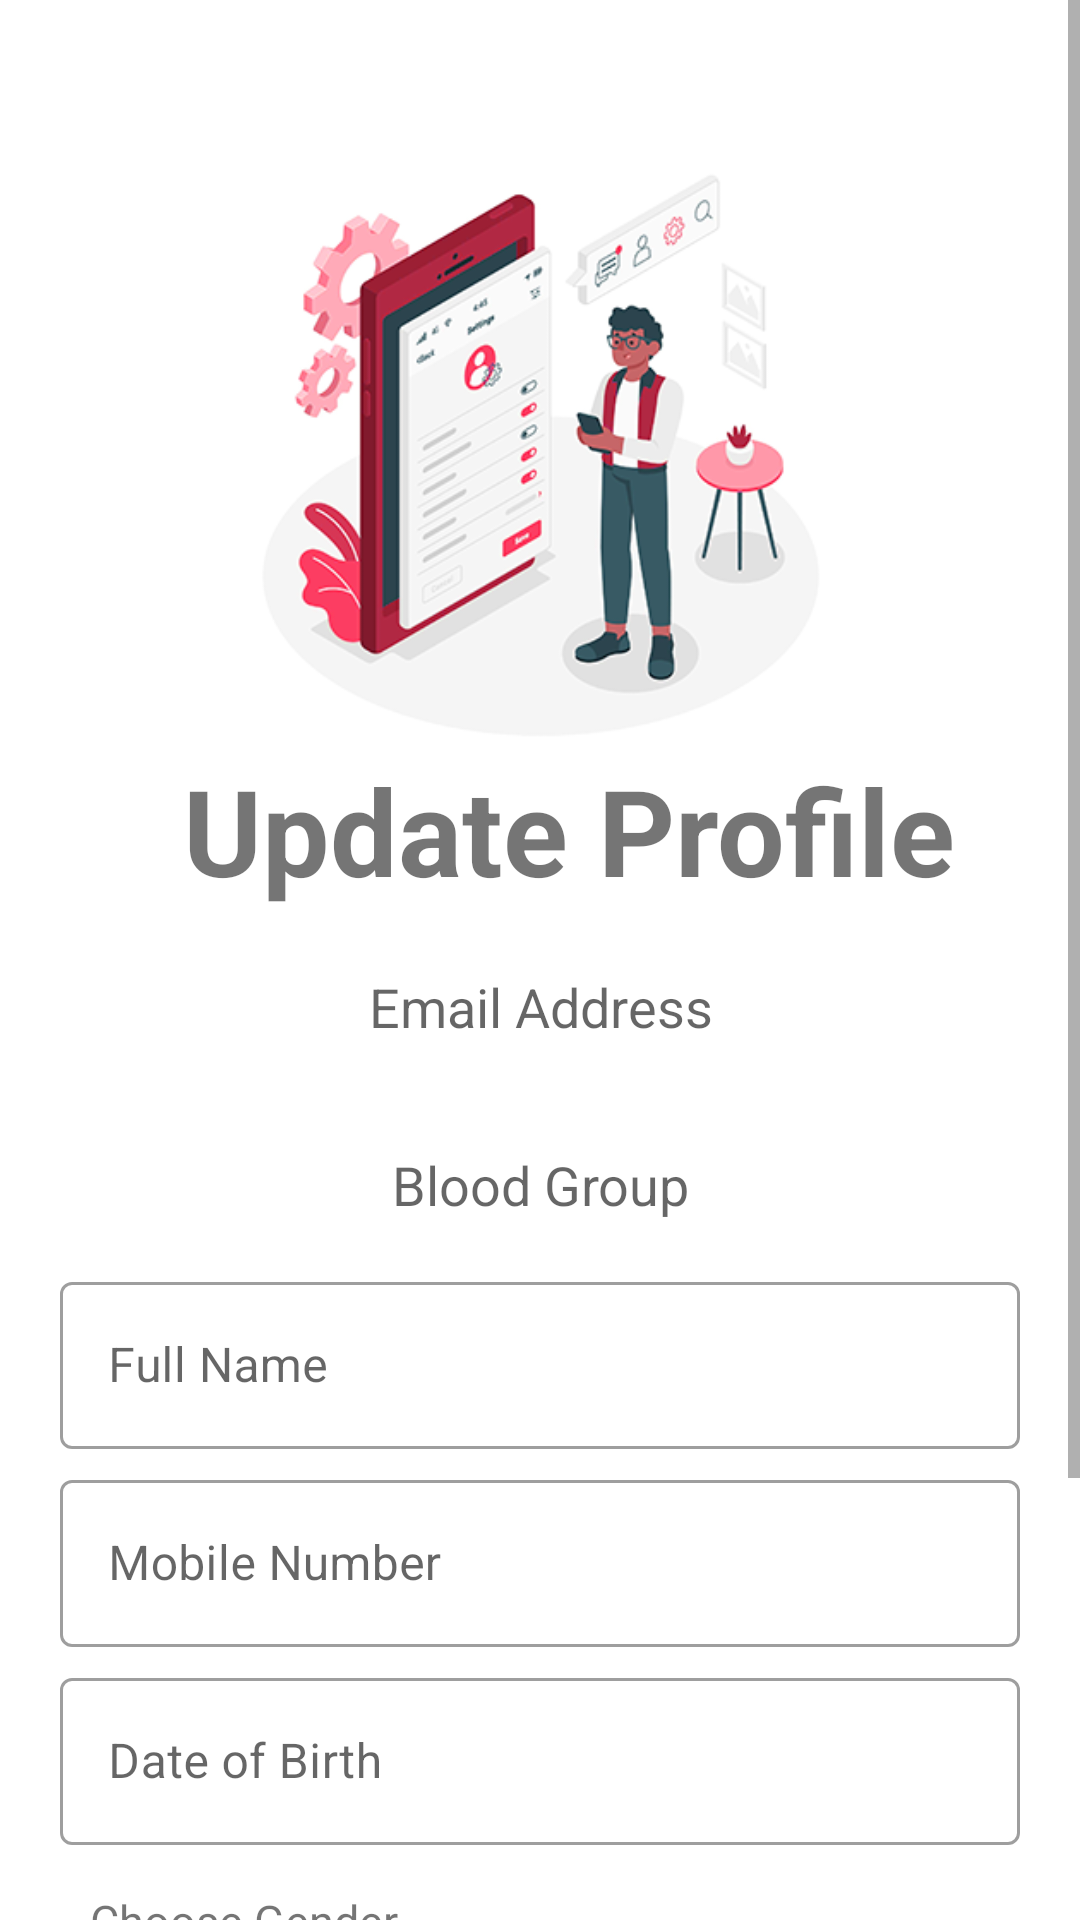

Reconstruct the res/layout file that produces this screen, plus the resources it refers to.
<!-- AndroidManifest.xml: application theme Theme.DonorApp -->
<!-- res/layout/activity_update_profile.xml -->
<?xml version="1.0" encoding="utf-8"?>
<ScrollView xmlns:android="http://schemas.android.com/apk/res/android"
    xmlns:app="http://schemas.android.com/apk/res-auto"
    xmlns:tools="http://schemas.android.com/tools"
    android:layout_width="match_parent"
    android:layout_height="wrap_content"
    tools:context=".SettingsModule.UpdateProfileActivity">

    <LinearLayout
        android:layout_width="match_parent"
        android:layout_height="wrap_content"
        android:paddingTop="50dp"
        android:paddingBottom="50dp"
        android:gravity="center"
        android:orientation="vertical"
        android:paddingStart="20dp"
        android:paddingEnd="20dp">

        <ImageView
            android:layout_width="200dp"
            android:layout_height="200dp"
            android:src="@drawable/update_profile_illustration" />

        <TextView
            android:id="@+id/logo_name"
            android:layout_width="wrap_content"
            android:layout_height="wrap_content"
            android:paddingStart="20dp"
            android:text="Update Profile"
            android:textSize="40sp"
            android:textStyle="bold" />


        <com.google.android.material.textfield.MaterialAutoCompleteTextView
            android:id="@+id/update_email"
            style="@style/Widget.MaterialComponents.TextInputLayout.OutlinedBox"
            android:layout_width="match_parent"
            android:layout_height="wrap_content"
            android:layout_marginTop="5dp"
            android:hint="Email Address"
            android:padding="15dp"
            android:textAlignment="center"
            android:textSize="18sp" />

        <com.google.android.material.textfield.MaterialAutoCompleteTextView
            android:id="@+id/update_blood_group"
            style="@style/Widget.MaterialComponents.TextInputLayout.OutlinedBox"
            android:layout_width="match_parent"
            android:layout_height="wrap_content"
            android:layout_marginTop="5dp"
            android:hint="Blood Group"
            android:padding="15dp"
            android:textAlignment="center"
            android:textSize="18sp" />

        <com.google.android.material.textfield.TextInputLayout
            style="@style/Widget.MaterialComponents.TextInputLayout.OutlinedBox"
            android:layout_width="match_parent"
            android:layout_height="wrap_content"
            android:hint="Full Name">

            <com.google.android.material.textfield.TextInputEditText
                android:id="@+id/update_full_name"
                android:layout_width="match_parent"
                android:layout_height="wrap_content"
                android:inputType="text"
                android:maxLines="1" />

        </com.google.android.material.textfield.TextInputLayout>


        <com.google.android.material.textfield.TextInputLayout
            style="@style/Widget.MaterialComponents.TextInputLayout.OutlinedBox"
            android:layout_width="match_parent"
            android:layout_height="wrap_content"
            android:layout_marginTop="5dp"
            android:hint="Mobile Number">

            <com.google.android.material.textfield.TextInputEditText
                android:id="@+id/update_mobile"
                android:layout_width="match_parent"
                android:layout_height="wrap_content"
                android:inputType="phone" />

        </com.google.android.material.textfield.TextInputLayout>

        <com.google.android.material.textfield.TextInputLayout
            style="@style/Widget.MaterialComponents.TextInputLayout.OutlinedBox"
            android:layout_width="match_parent"
            android:layout_height="wrap_content"
            android:layout_marginTop="5dp"
            android:hint="Date of Birth">

            <com.google.android.material.textfield.TextInputEditText
                android:id="@+id/update_dob"
                android:layout_width="match_parent"
                android:layout_height="wrap_content"
                android:focusable="false"
                android:inputType="date" />

        </com.google.android.material.textfield.TextInputLayout>

        <TextView
            android:layout_marginTop="5dp"
            android:layout_gravity="start"
            android:layout_width="wrap_content"
            android:layout_height="wrap_content"
            android:padding="10dp"
            android:text="Choose Gender"
            android:textSize="15sp" />

        <RadioGroup
            android:id="@+id/update_gender_group"
            android:layout_width="wrap_content"
            android:layout_height="match_parent"
            android:layout_gravity="center"
            android:layout_marginTop="5dp"
            android:orientation="horizontal">

            <RadioButton
                android:id="@+id/Male"
                android:layout_width="wrap_content"
                android:layout_height="wrap_content"
                android:text="Male" />

            <RadioButton
                android:id="@+id/Female"
                android:layout_width="wrap_content"
                android:layout_height="wrap_content"
                android:layout_marginLeft="10dp"
                android:text="Female" />

            <RadioButton
                android:id="@+id/Transgender"
                android:layout_width="wrap_content"
                android:layout_height="wrap_content"
                android:layout_marginLeft="10dp"
                android:text="Transgender" />
        </RadioGroup>

        <ProgressBar
            android:id="@+id/progressBar"
            android:layout_width="wrap_content"
            android:layout_height="wrap_content"
            android:layout_gravity="center"
            android:visibility="gone" />

        <Button
            android:id="@+id/updateProfileBtn"
            android:layout_width="match_parent"
            android:layout_height="wrap_content"
            android:layout_marginTop="15dp"
            android:layout_marginBottom="5dp"
            android:background="#000"
            android:text="Update Profile"
            android:textColor="#fff" />


    </LinearLayout>

</ScrollView>
<!-- resources referenced by this layout -->
<resources>
  <!-- drawable update_profile_illustration: png bitmap (drawable, 92816 bytes) -->
  <style name="Theme.DonorApp" parent="Theme.MaterialComponents.DayNight.NoActionBar">
          
          <item name="colorPrimary">@color/red_500</item>
          <item name="colorPrimaryVariant">@color/red_200</item>
          <item name="colorOnPrimary">@color/red_700</item>
          
          <item name="colorSecondary">@color/red_200</item>
          <item name="colorSecondaryVariant">@color/red_700</item>
          <item name="colorOnSecondary">@color/black</item>
          
          <item name="android:statusBarColor">@color/red_700</item>
          
      </style>
  <color name="red_500">#eb3365</color>
  <color name="red_200">#f04d66</color>
  <color name="red_700">#be1349</color>
  <color name="black">#FF000000</color>
</resources>
